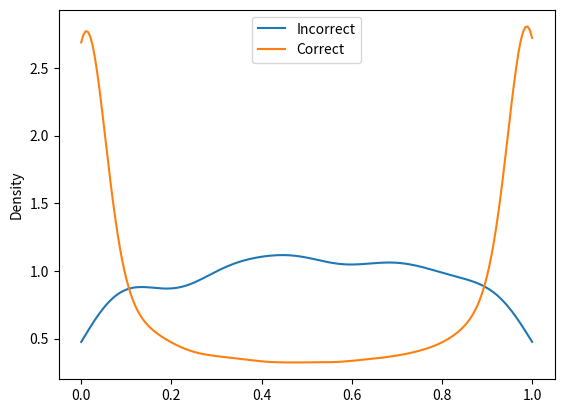

Generate this figure with matplotlib:
import numpy as np
import matplotlib.pyplot as plt
import seaborn as sns

def sample_from_beta(alpha, beta, size):
    sample_alpha = np.random.gamma(1.0, alpha, size)
    sample_beta = np.random.gamma(1.0, beta, size)
    return sample_alpha / (sample_alpha + sample_beta)

shape = 1000
samples_incorrect = sample_from_beta(0.2, 0.2, shape)
samples_correct = np.random.beta(0.2, 0.2, 100000)

sns.kdeplot(samples_incorrect, clip=(0, 1), label='Incorrect')
sns.kdeplot(samples_correct, clip=(0, 1), label='Correct')
plt.legend()
plt.show()
